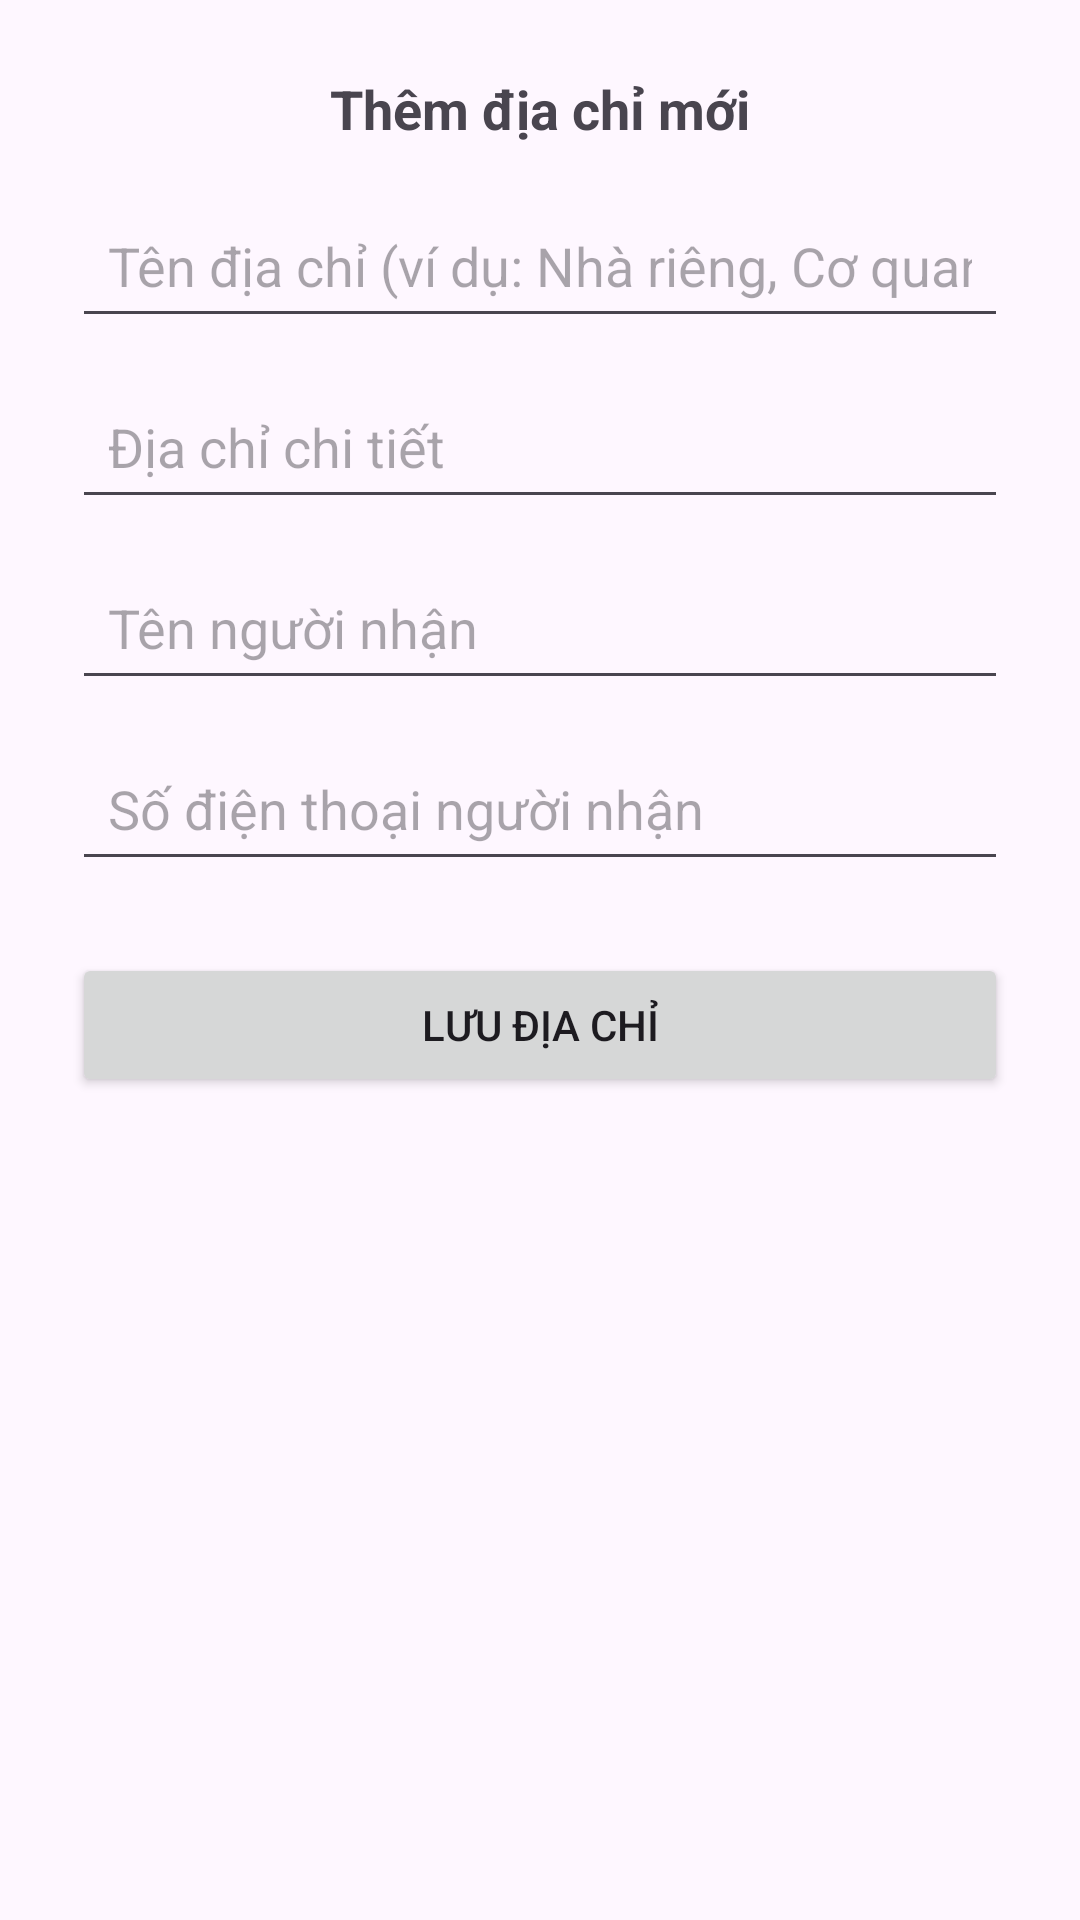

Here is an Android app screen rendered from its layout file. Give the layout XML and the strings, colors and styles it references.
<!-- AndroidManifest.xml: application theme Theme.JSFLOWER -->
<!-- res/layout/dialog_add_address.xml -->
<?xml version="1.0" encoding="utf-8"?>
<ScrollView xmlns:android="http://schemas.android.com/apk/res/android"
    android:layout_width="match_parent"
    android:layout_height="wrap_content"
    android:padding="24dp">

    <LinearLayout
        android:layout_width="match_parent"
        android:layout_height="wrap_content"
        android:orientation="vertical">

        <TextView
            android:id="@+id/tvDialogTitle"
            android:layout_width="match_parent"
            android:layout_height="wrap_content"
            android:text="Thêm địa chỉ mới"
            android:textSize="18sp"
            android:textStyle="bold"
            android:gravity="center"
            android:paddingBottom="16dp" />

        <EditText
            android:id="@+id/etAddressName"
            android:layout_width="match_parent"
            android:layout_height="wrap_content"
            android:hint="Tên địa chỉ (ví dụ: Nhà riêng, Cơ quan)"
            android:inputType="textPersonName"
            android:padding="12dp"
          />

        <EditText
            android:id="@+id/etAddressDetail"
            android:layout_width="match_parent"
            android:layout_height="wrap_content"
            android:hint="Địa chỉ chi tiết"
            android:inputType="textPostalAddress"
            android:padding="12dp"
            android:layout_marginTop="12dp"
        />

        <EditText
            android:id="@+id/etReceiverName"
            android:layout_width="match_parent"
            android:layout_height="wrap_content"
            android:hint="Tên người nhận"
            android:inputType="textPersonName"
            android:padding="12dp"
            android:layout_marginTop="12dp"
            />

        <EditText
            android:id="@+id/etReceiverPhone"
            android:layout_width="match_parent"
            android:layout_height="wrap_content"
            android:hint="Số điện thoại người nhận"
            android:inputType="phone"
            android:padding="12dp"
            android:layout_marginTop="12dp"
           />

        <Button
            android:id="@+id/btnAddAddress"
            android:layout_width="match_parent"
            android:layout_height="wrap_content"
            android:text="Lưu địa chỉ"
            android:layout_marginTop="24dp" />
    </LinearLayout>
</ScrollView>
<!-- resources referenced by this layout -->
<resources>
  <style name="Theme.JSFLOWER" parent="Base.Theme.JSFLOWER" />
  <style name="Base.Theme.JSFLOWER" parent="Theme.Material3.DayNight.NoActionBar">
          
          
      </style>
</resources>
